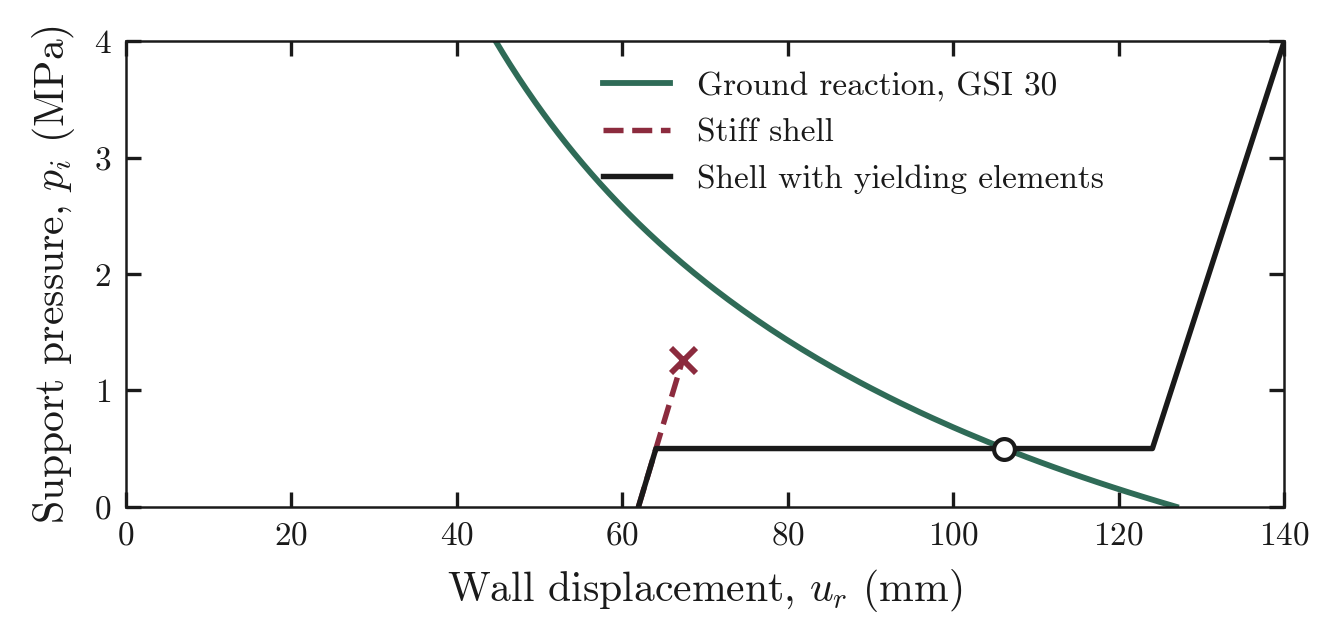

The file beside this chart, header and first rows:
u_grc_mm, p_grc_MPa, u_yield_mm, p_yield_MPa, u_stiff_mm, p_stiff_MPa
0, 16.9, 61.95, 0, 61.95, 0
0.1158, 16.86, 64.07, 0.5, 67.3, 1.263
0.2316, 16.82, 124.1, 0.5, , 
0.3473, 16.77, 140, 4, , 
0.4631, 16.73, , , , 
0.5789, 16.69, , , , 
0.6947, 16.65, , , , 
0.8105, 16.6, , , , 
0.9262, 16.56, , , , 
1.042, 16.52, , , , 
1.158, 16.48, , , , 
1.274, 16.43, , , , 
1.389, 16.39, , , , 
1.505, 16.35, , , , 
1.621, 16.31, , , , 
1.737, 16.26, , , , 
1.852, 16.22, , , , 
1.968, 16.18, , , , 
2.084, 16.14, , , , 
2.2, 16.1, , , , 
2.316, 16.05, , , , 
2.431, 16.01, , , , 
2.547, 15.97, , , , 
2.663, 15.93, , , , 
2.779, 15.88, , , , 
2.894, 15.84, , , , 
3.01, 15.8, , , , 
3.126, 15.76, , , , 
3.242, 15.71, , , , 
3.358, 15.67, , , , 
3.473, 15.63, , , , 
3.589, 15.59, , , , 
3.705, 15.54, , , , 
3.821, 15.5, , , , 
3.937, 15.46, , , , 
4.052, 15.42, , , , 
4.168, 15.38, , , , 
4.284, 15.33, , , , 
4.4, 15.29, , , , 
4.515, 15.25, , , , 
4.631, 15.21, , , , 
4.747, 15.16, , , , 
4.863, 15.12, , , , 
4.979, 15.08, , , , 
5.094, 15.04, , , , 
5.21, 14.99, , , , 
5.326, 14.95, , , , 
5.442, 14.91, , , , 
5.557, 14.87, , , , 
5.673, 14.82, , , , 
5.789, 14.78, , , , 
5.905, 14.74, , , , 
6.021, 14.7, , , , 
6.136, 14.66, , , , 
6.252, 14.61, , , , 
6.368, 14.57, , , , 
6.484, 14.53, , , , 
6.599, 14.49, , , , 
6.715, 14.44, , , , 
6.831, 14.4, , , , 
... 539 more rows
